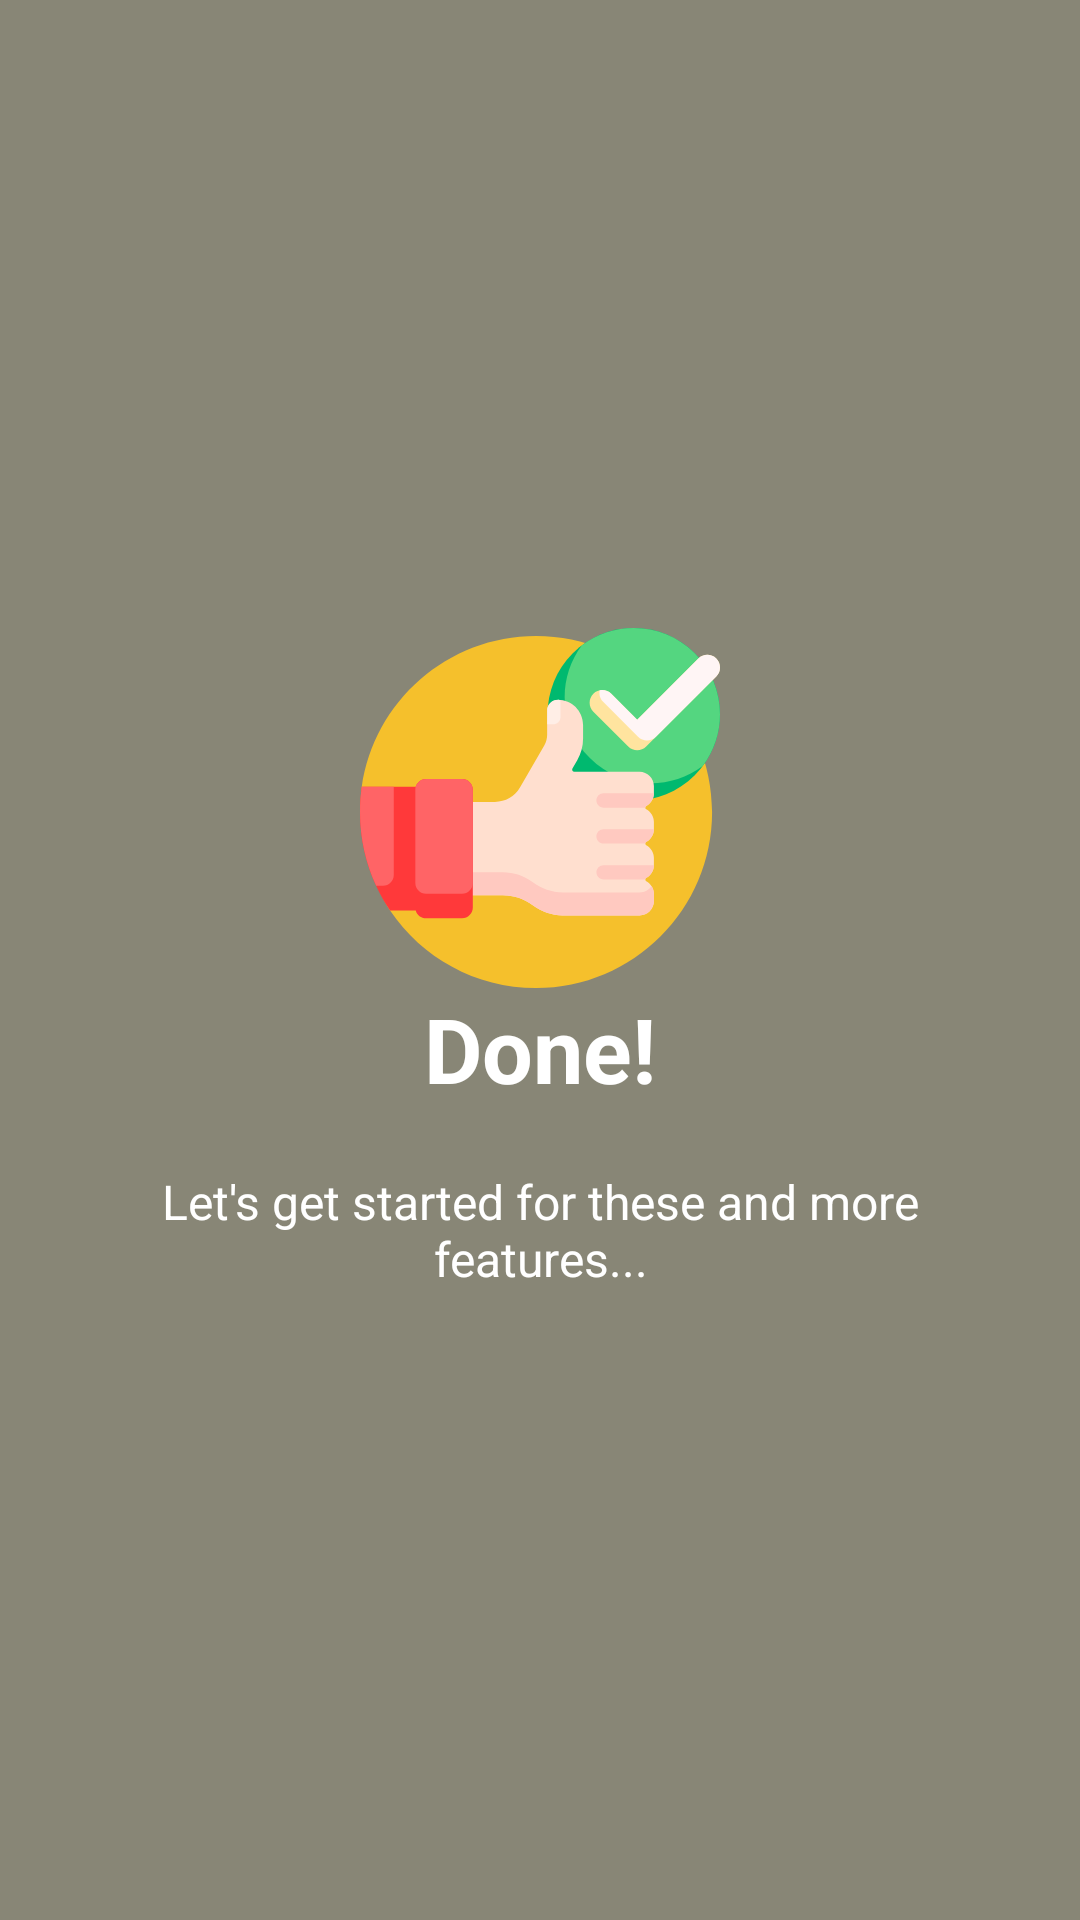

Reconstruct the res/layout file that produces this screen, plus the resources it refers to.
<!-- AndroidManifest.xml: application theme AppTheme -->
<!-- res/layout/welcome_side4.xml -->
<?xml version="1.0" encoding="utf-8"?>
<RelativeLayout xmlns:android="http://schemas.android.com/apk/res/android"
    android:layout_width="match_parent"
    android:layout_height="match_parent"
    android:background="@color/bg_screen4">

    <LinearLayout
        android:layout_width="wrap_content"
        android:layout_height="wrap_content"
        android:layout_centerInParent="true"
        android:gravity="center_horizontal"
        android:orientation="vertical">

        <ImageView
            android:background="@drawable/ic_welcomefour"
            android:layout_width="@dimen/img_width_height"
            android:layout_height="@dimen/img_width_height"/>

        <TextView
            android:layout_width="wrap_content"
            android:layout_height="wrap_content"
            android:text="@string/slide_4_title"
            android:textColor="@android:color/white"
            android:textSize="@dimen/slide_title"
            android:textStyle="bold" />

        <TextView
            android:layout_width="wrap_content"
            android:layout_height="wrap_content"
            android:layout_marginTop="20dp"
            android:paddingLeft="@dimen/desc_padding"
            android:paddingRight="@dimen/desc_padding"
            android:text="@string/slide_4_desc"
            android:textAlignment="center"
            android:textColor="@android:color/white"
            android:textSize="@dimen/slide_desc" />

    </LinearLayout>

</RelativeLayout>
<!-- resources referenced by this layout -->
<resources>
  <color name="bg_screen4">#888676</color>
  <dimen name="desc_padding">40dp</dimen>
  <dimen name="img_width_height">120dp</dimen>
  <dimen name="slide_desc">16dp</dimen>
  <dimen name="slide_title">30dp</dimen>
  <!-- drawable ic_welcomefour: vector/xml drawable (drawable, 5028 chars, omitted) -->
  <string name="slide_4_desc">Let\'s get started for these and more features...</string>
  <string name="slide_4_title">Done!</string>
  <style name="AppTheme" parent="Theme.AppCompat.Light.NoActionBar">
          
          <item name="colorPrimary">@color/colorPrimary</item>
          <item name="colorPrimaryDark">@color/colorPrimaryDark</item>
          <item name="colorAccent">@color/yellow</item>
  
          <item name="windowActionBar">false</item>
          <item name="windowNoTitle">true</item>
  
          
          <item name="android:colorControlNormal">@color/yellow</item>
          <item name="android:colorControlHighlight">@color/yellow</item>
          <item name="android:colorButtonNormal">@color/gray</item>
      </style>
  <color name="colorPrimary">#2196F3</color>
  <color name="colorPrimaryDark">#000000</color>
  <color name="yellow">#FFC600</color>
  <color name="gray">#161F3D</color>
</resources>
